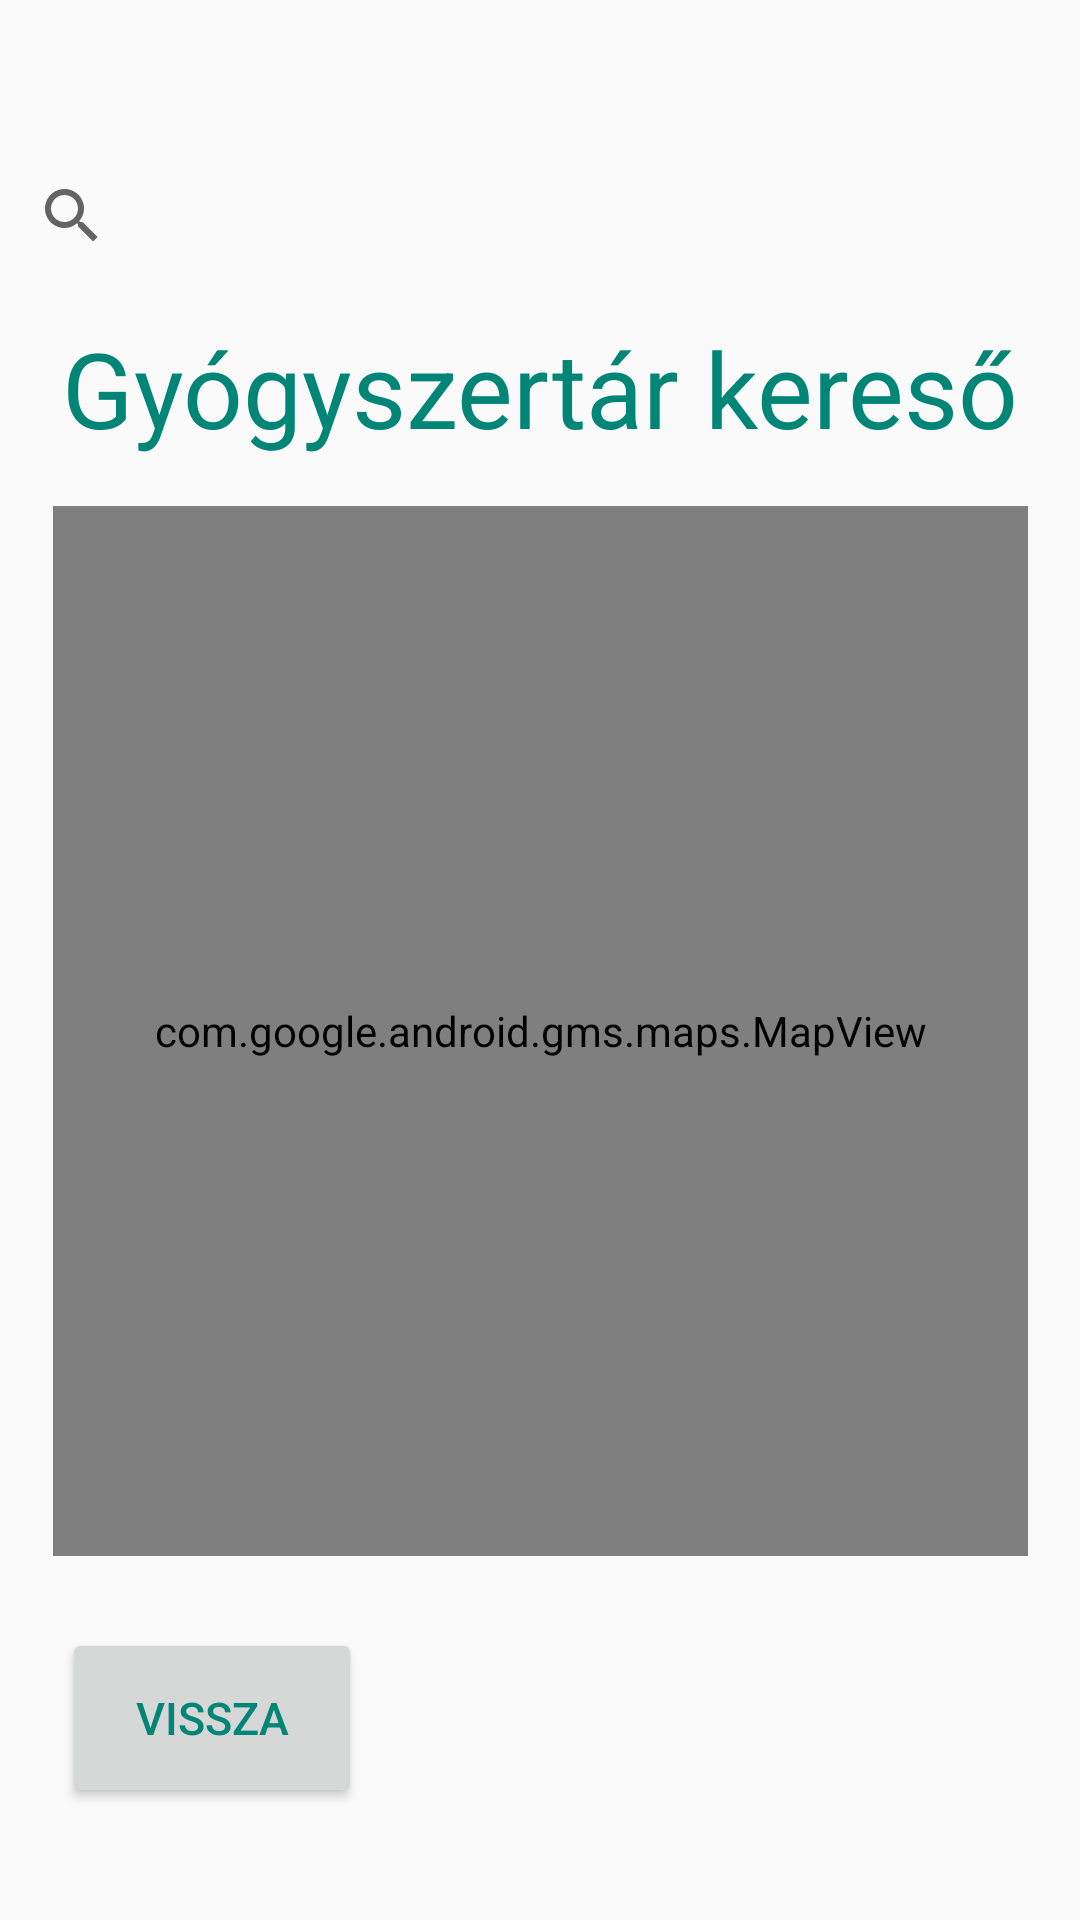

Produce the Android XML layout that renders to this screen, including the resource entries it uses.
<!-- AndroidManifest.xml: application theme Theme.PP -->
<!-- res/layout/fragment_gyogyszertar_keres.xml -->
<?xml version="1.0" encoding="utf-8"?>
<androidx.constraintlayout.widget.ConstraintLayout xmlns:android="http://schemas.android.com/apk/res/android"
    xmlns:app="http://schemas.android.com/apk/res-auto"
    xmlns:tools="http://schemas.android.com/tools"
    android:layout_width="match_parent"
    android:layout_height="match_parent"
    tools:context=".GyogyszertarKeresFragment">

    <TextView
        android:id="@+id/gyogyszertarKeres"
        android:layout_width="wrap_content"
        android:layout_height="wrap_content"
        android:layout_marginTop="106dp"
        android:text="Gyógyszertár kereső"
        android:textSize="35sp"
        android:textColor="@color/colorPrimary"
        app:layout_constraintEnd_toEndOf="parent"
        app:layout_constraintStart_toStartOf="parent"
        app:layout_constraintTop_toTopOf="parent" />

    <Button
        android:id="@+id/btnGyogyszertarKeresVissza"
        android:layout_width="100dp"
        android:layout_height="60dp"
        android:layout_marginTop="24dp"
        android:text="Vissza"
        android:textSize="15sp"
        android:textColor="@color/colorPrimary"
        app:layout_constraintStart_toStartOf="@+id/gyogyszertarKeres"
        app:layout_constraintTop_toBottomOf="@+id/map" />

    <com.google.android.gms.maps.MapView
        android:id="@+id/map"
        android:layout_width="325dp"
        android:layout_height="350dp"
        android:layout_marginTop="16dp"
        app:layout_constraintEnd_toEndOf="@+id/gyogyszertarKeres"
        app:layout_constraintStart_toStartOf="@+id/gyogyszertarKeres"
        app:layout_constraintTop_toBottomOf="@+id/gyogyszertarKeres"
        tools:ignore="SpeakableTextPresentCheck"
        />

    <androidx.appcompat.widget.SearchView
        android:id="@+id/mapSearch"
        android:layout_width="match_parent"
        android:layout_height="wrap_content"
        android:layout_marginTop="48dp"
        android:background="@drawable/search_view"
        android:iconifiedByDefault="false"
        android:queryHint="Keresés"
        app:layout_constraintEnd_toEndOf="parent"
        app:layout_constraintStart_toStartOf="parent"
        app:layout_constraintTop_toTopOf="parent" />

</androidx.constraintlayout.widget.ConstraintLayout>
<!-- resources referenced by this layout -->
<resources>
  <color name="colorPrimary">#008577</color>
  <style name="Theme.PP" parent="Theme.AppCompat.Light.NoActionBar">
          
          <item name="colorPrimary">@color/purple_500</item>
          <item name="colorPrimaryVariant">@color/purple_700</item>
          <item name="colorOnPrimary">@color/white</item>
          
          <item name="colorSecondary">@color/teal_200</item>
          <item name="colorSecondaryVariant">@color/teal_700</item>
          <item name="colorOnSecondary">@color/black</item>
          
          <item name="android:statusBarColor">?attr/colorPrimaryVariant</item>
          
          <item name="titleTextColor">@color/white</item>
          <item name="actionMenuTextColor">@color/white</item>
      </style>
  <color name="purple_500">#FF6200EE</color>
  <color name="purple_700">#FF3700B3</color>
  <color name="white">#FFFFFFFF</color>
  <color name="teal_200">#FF03DAC5</color>
  <color name="teal_700">#FF018786</color>
  <color name="black">#FF000000</color>
</resources>
